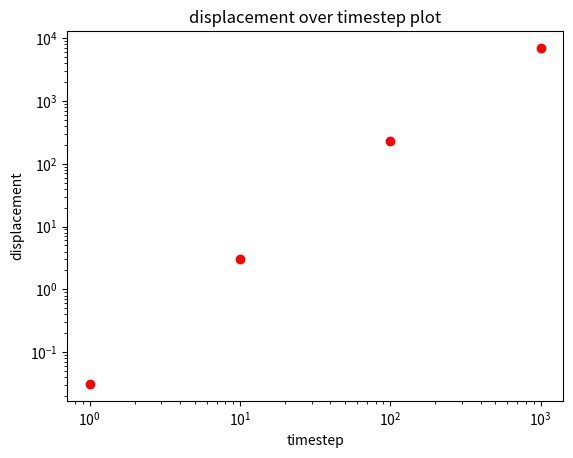

Write Python code to recreate this figure.
"""
Author: Grace Fang
Purpose: Project 2 elastic collision of particles
         plotting average displacement over time on matplotlib
         for Scientific Computing at Olin College
Date: 03/01/2023
"""
import numpy as np
import random 
import math
from itertools import combinations
import matplotlib.pyplot as plt

(width, height) = (1400, 750)

#array to hold Particle objects later
all_particles = []
#array to hold all positions
all_pos = []

class Particle:
    """
    Class for defining attributes of the Particle
    Arrays will keep track of positions and velocities over time
    Arrays will keep track of x-coordinate and y-coordinate displacement
    Sets x- and y- limits of movement
    Method for collision and specifying Particle movement and action
    """
    def __init__(self, x, y, vx, vy, size):
        """
        Method for defining attributes of Particle class
        Particle must have initial position, initial velocity, and angle
        Particle objects will all have the same size (elastic collision)
        """
        #keeps track of position
        self.position = np.array((float(x), float(y)))
        #keeps track of velocity
        self.velocity = np.array((float(vx), float(vy)))
        self.size = size
        self.mass = self.size**2
        self.angle = 0
        #attributes for graphics
        self.color = (0,51,0)
        self.thickness = 2
        
    #setters and getters for convenience
    @property
    def x(self):
        return self.position[0]
    @x.setter
    def x(self, n):
        self.position[0] = n
    @property
    def y(self):
        return self.position[1]
    @y.setter
    def y(self, n):
        self.position[1] = n
    @property
    def vx(self):
        return self.velocity[0]
    @vx.setter
    def vx(self, n):
        self.velocity[0] = n
    @property
    def vy(self):
        return self.velocity[1]
    @vy.setter
    def vy(self, n):
        self.velocity[1] = n
    
    def move(self):
        """
        Method for moving the Particle 
        Particle will bounce off the walls
        Velocity function: v = dx/dt
        Velocity over time equals
        the instantaneous change in position (dx)
        over the instantaneous change in time (dt)
        """
        #Particle's position moves forward in time
        self.position += self.velocity
        #What happens when Particle hits a wall
        #1: when Particle hits x-limit on left side
        if self.x - self.size < 0:
            self.x = self.size
            self.vx = -self.vx
        #2: when Particle hits x-limit on right size
        if self.x + self.size > width:
            self.x = width-self.size
            self.vx = -self.vx
        #3: when Particle hits y-limit on bottom
        if self.y - self.size < 0:
            self.y = self.size
            self.vy = -self.vy
        #4: when Particle hits y-limit on top
        if self.y + self.size > height:
            self.y = height-self.size
            self.vy = -self.vy
    
def overlap(p1, p2):
    """
    Method for checking whether Particles overlap
    We can measure the distance between the Particles
    using its hypotenuse, and check whether this value is
    less than their combined size
    
    Useful for collide function
    Also useful for starting positions of Particles
    """
    #change in positions
    dx = p1.x - p2.x
    dy = p1.y - p2.y
    #distance between Particles
    distance = math.hypot(dx, dy)
    #if distance is less than the Particles' combined size
    if distance < p1.size + p2.size:
        return True

def collide(p1, p2):
    """
    Method to handle collisions between Particles.
    Particles will have elastic collisions:
    since Particles do not have the same mass,
    velocity will be changed to preserve momentum.
    This formula will be used:
    m1u1 + m2u2 = m1v1 + m2v2
    where u1 and u2 are the final velocities
    and v1 and v2 are the initial velocities.
    """
    #check of Particles overlap, then handle collision
    if overlap(p1, p2):
        #simplify variables: initial velocities and mass
        v1, v2 = p1.velocity, p2.velocity
        m1, m2 = p1.mass, p2.mass
        #find combined mass
        total_mass = m1 + m2
        #finding new velocities (u1, u2) with formula
        u1 = ((m1-m2)*v1 + 2*m2*v2) / total_mass
        u2 = ((m2-m1)*v2 + 2*m1*v1) / total_mass
        #sets new velocities for Particles
        p1.velocity = u1
        p2.velocity = u2


#creating Particles
n = 0
num_particles = 100
#set the number of Particles to create
while n < num_particles:
    #pick random size within specified range
    #can't be smaller than 1/50th of height's length
    #can't be larger than 1/20th of width's length
    size = random.randint(int(height/50), int(width/20))
    #possible locations, as a list
    x_locations = [*range(size, width-size)]
    y_locations = [*range(size, height-size)]
    #creates Gaussian distribution of initial velocities
    #Particles will have initial random velocity from Gaussian distribution
    #0.2 scale since that creates legible speeds
    gauss = np.random.normal(loc=0.0, scale=0.2, size=None)
    #random location within screen
    x = random.choice(x_locations)
    y = random.choice(y_locations)
    #checks for overlap
    for p2 in all_particles:
        #does not add new Particle if it overlaps with existing one
        if overlap(p2, Particle(x,y,0,0,size)):
            #breaks out of for-loop, back to while loop
            #tries again with a new location
            break
    #if new Particle does not overlap
    #create the Particle and append it to array
    #iterate because now we have placed a new Particle
    else:  
        particle = Particle(x, y, gauss, gauss, size)
        all_particles.append(particle)
        n+=1

#running through a set number of steps (1000)
#this is to make finding displacement over time easier
current = 0
timesteps = 1000

#dictionary to hold Particle positions
#each particle is a key, with 5 values
pos_dict = {}
#while number of steps is not reached
while current <= timesteps:
    #moves and displays all Particles
    for i, p in enumerate(all_particles):
        p.move()
        #only append 0, 1, 10, 100, and 1000 locations
        if current == 0:
            pos_dict[i] = [p.x]
        elif current == 1 or current==10 or current==100 or current==1000:
            pos_dict[i].append(p.x)
    #any pair of Particles can collide   
    pairs = combinations(range(len(all_particles)), 2)
    for i,j in pairs:
        collide(all_particles[i], all_particles[j])
    current+=1

print("positions:")
print(pos_dict)

#to calculate x-displacement
#calculate the difference between 1-0, 10-0, 100-0, 1000-0
#square each calculation --> displacement of 1 particle
#do it 50 times; divide over each particle --> average
#hold all differences in array to plot later

dis_dict = {}
logs = [1, 2, 3, 4]
for i in pos_dict:
    dis_dict[i] = []
    for n in logs:
        displacement = (pos_dict[i][n] - pos_dict[i][0])**2
        dis_dict[i].append(displacement)

print("displacement:")
print(dis_dict)

#find averages for each timestep
averages = []
for n in range(4):
    step = 0
    for i in dis_dict:
        step+=dis_dict[i][n]
    averages.append(step/100)
    
print("averages")
print(averages)


#plotting displacement with time
plt.scatter([1, 10, 100, 1000], averages, color = "red")
plt.yscale("log")
plt.xscale("log")
#plt.xlim(0, len(x_array))
#plt.ylim(0, len(y_array))
plt.xlabel("timestep")
plt.ylabel("displacement")
plt.title("displacement over timestep plot")
plt.show()
#plt.savefig("1particle.png")
plt.close()
